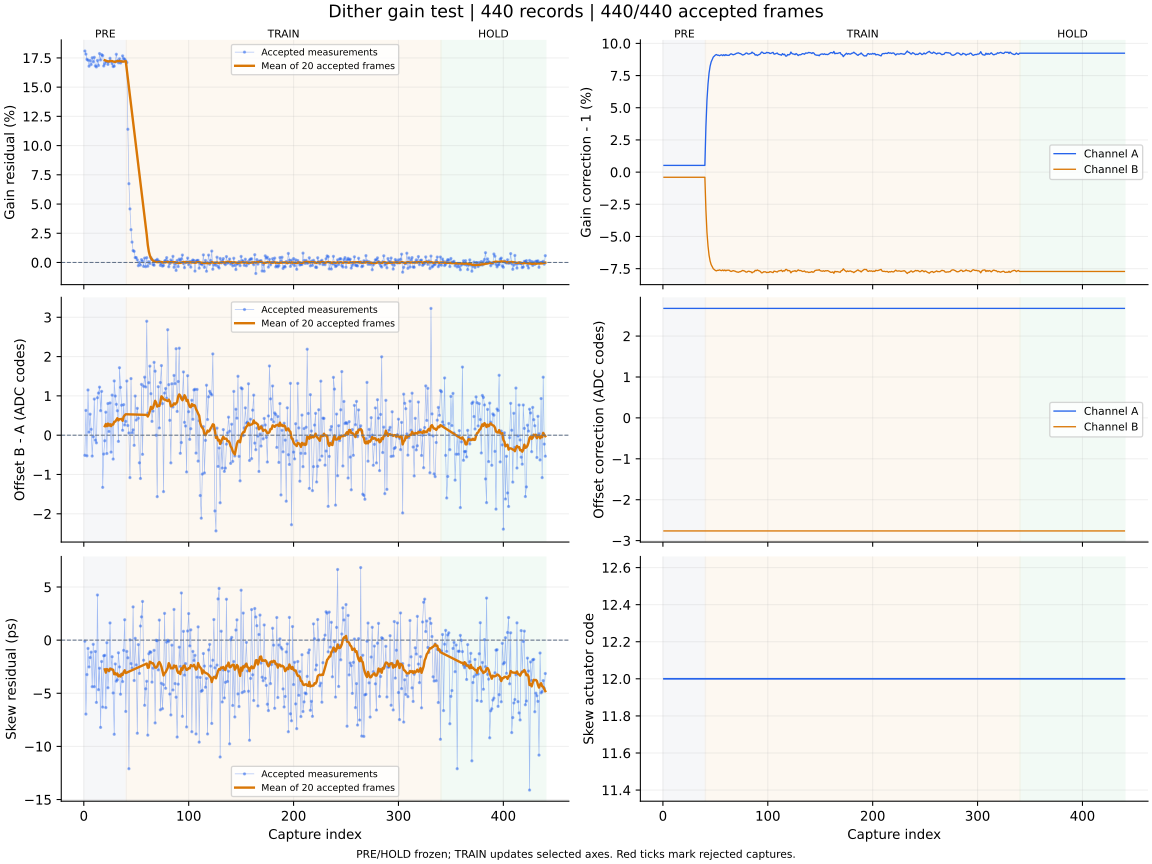

The file beside this chart, header and first rows:
capture, iteration, status, gain_error_ppm, offset_error_codes, skew_error_ps, gain_corr_a, gain_corr_b, offset_a_codes, offset_b_codes, actuator_code, skew_action, skew_step_codes, batch_used, batch_frames, batch_skew_ps, clipped_samples, n0, rotation, alignment_margin, phase, attempt
1, 700, ok, 180900, -0.513, -0.1, 1.005, 0.996, 2.676, -2.763, 12, none, 0, 0, 0, , 0, -1, 0, 1136, pre, 0
2, 701, ok, 178245, 0.63, -6.96, 1.005, 0.996, 2.676, -2.763, 12, none, 0, 0, 0, , 0, -1, 0, 1120, pre, 1
3, 702, ok, 173797, -0.525, -3.24, 1.005, 0.996, 2.676, -2.763, 12, none, 0, 0, 0, , 0, -1, 0, 1052, pre, 2
4, 703, ok, 173033, 1.15, -0.78, 1.005, 0.996, 2.676, -2.763, 12, none, 0, 0, 0, , 0, -1, 0, 1126, pre, 3
5, 704, ok, 167879, 0.078, -2.52, 1.005, 0.996, 2.676, -2.763, 12, none, 0, 0, 0, , 0, -1, 0, 1063, pre, 4
6, 705, ok, 172792, 0.534, -1.64, 1.005, 0.996, 2.676, -2.763, 12, none, 0, 0, 0, , 0, -1, 0, 1005, pre, 5
7, 706, ok, 169312, 0.149, -1.13, 1.005, 0.996, 2.676, -2.763, 12, none, 0, 0, 0, , 0, -1, 0, 1025, pre, 6
8, 707, ok, 175127, -0.532, -4.38, 1.005, 0.996, 2.676, -2.763, 12, none, 0, 0, 0, , 0, -1, 0, 1196, pre, 7
9, 708, ok, 171686, -0.039, -0.39, 1.005, 0.996, 2.676, -2.763, 12, none, 0, 0, 0, , 0, -1, 0, 1151, pre, 8
10, 709, ok, 175483, 0.919, -4.38, 1.005, 0.996, 2.676, -2.763, 12, none, 0, 0, 0, , 0, -1, 0, 1104, pre, 9
11, 710, ok, 168194, -0.126, -1.07, 1.005, 0.996, 2.676, -2.763, 12, none, 0, 0, 0, , 0, -1, 0, 1178, pre, 10
12, 711, ok, 167255, -0.195, -5.86, 1.005, 0.996, 2.676, -2.763, 12, none, 0, 0, 0, , 0, -1, 0, 1088, pre, 11
13, 712, ok, 172817, 0.952, 4.25, 1.005, 0.996, 2.676, -2.763, 12, none, 0, 0, 0, , 0, -1, 0, 1057, pre, 12
14, 713, ok, 168525, 1.072, -4.66, 1.005, 0.996, 2.676, -2.763, 12, none, 0, 0, 0, , 0, -1, 0, 1091, pre, 13
15, 714, ok, 178724, 1.222, -2.64, 1.005, 0.996, 2.676, -2.763, 12, none, 0, 0, 0, , 0, -1, 0, 1185, pre, 14
16, 715, ok, 173270, 0.624, -8.21, 1.005, 0.996, 2.676, -2.763, 12, none, 0, 0, 0, , 0, -1, 0, 1154, pre, 15
17, 716, ok, 177777, 1.114, -2.01, 1.005, 0.996, 2.676, -2.763, 12, none, 0, 0, 0, , 0, -1, 0, 1055, pre, 16
18, 717, ok, 176999, -1.328, -6.3, 1.005, 0.996, 2.676, -2.763, 12, none, 0, 0, 0, , 0, -1, 0, 1057, pre, 17
19, 718, ok, 168104, -0.48, -1.47, 1.005, 0.996, 2.676, -2.763, 12, none, 0, 0, 0, , 0, -1, 0, 1054, pre, 18
20, 719, ok, 170015, -0.142, -1.43, 1.005, 0.996, 2.676, -2.763, 12, measure-only, 0, 20, 20, -2.75, 0, -1, 0, 1085, pre, 19
21, 720, ok, 171936, 0.585, -6.35, 1.005, 0.996, 2.676, -2.763, 12, none, 0, 0, 0, , 0, -1, 0, 1024, pre, 20
22, 721, ok, 171977, -0.467, -0.24, 1.005, 0.996, 2.676, -2.763, 12, none, 0, 0, 0, , 0, -1, 0, 1103, pre, 21
23, 722, ok, 169440, 0.805, -4.48, 1.005, 0.996, 2.676, -2.763, 12, none, 0, 0, 0, , 0, -1, 0, 1165, pre, 22
24, 723, ok, 171808, 0.093, -2.9, 1.005, 0.996, 2.676, -2.763, 12, none, 0, 0, 0, , 0, -1, 0, 1030, pre, 23
25, 724, ok, 174673, 0.82, 1.62, 1.005, 0.996, 2.676, -2.763, 12, none, 0, 0, 0, , 0, -1, 0, 1046, pre, 24
26, 725, ok, 172105, -0.431, -2.71, 1.005, 0.996, 2.676, -2.763, 12, none, 0, 0, 0, , 0, -1, 0, 1098, pre, 25
27, 726, ok, 170047, 1.02, -1.56, 1.005, 0.996, 2.676, -2.763, 12, none, 0, 0, 0, , 0, -1, 0, 1139, pre, 26
28, 727, ok, 167560, -0.608, -4.97, 1.005, 0.996, 2.676, -2.763, 12, none, 0, 0, 0, , 0, -1, 0, 1094, pre, 27
29, 728, ok, 167983, 1.38, -8.86, 1.005, 0.996, 2.676, -2.763, 12, none, 0, 0, 0, , 0, -1, 0, 1080, pre, 28
30, 729, ok, 171677, 0.996, -2.24, 1.005, 0.996, 2.676, -2.763, 12, none, 0, 0, 0, , 0, -1, 0, 1019, pre, 29
31, 730, ok, 178109, 0.785, -3.86, 1.005, 0.996, 2.676, -2.763, 12, none, 0, 0, 0, , 0, -1, 0, 1154, pre, 30
32, 731, ok, 172499, 0.621, -3.73, 1.005, 0.996, 2.676, -2.763, 12, none, 0, 0, 0, , 0, -1, 0, 929.8, pre, 31
33, 732, ok, 170836, -0.158, -1.19, 1.005, 0.996, 2.676, -2.763, 12, none, 0, 0, 0, , 0, -1, 0, 1160, pre, 32
34, 733, ok, 174210, 1.716, -2.52, 1.005, 0.996, 2.676, -2.763, 12, none, 0, 0, 0, , 0, -1, 0, 1109, pre, 33
35, 734, ok, 170627, 1.216, -5.09, 1.005, 0.996, 2.676, -2.763, 12, none, 0, 0, 0, , 0, -1, 0, 1075, pre, 34
36, 735, ok, 171892, 0.762, -3.2, 1.005, 0.996, 2.676, -2.763, 12, none, 0, 0, 0, , 0, -1, 0, 1085, pre, 35
37, 736, ok, 176735, 0.125, -3.9, 1.005, 0.996, 2.676, -2.763, 12, none, 0, 0, 0, , 0, -1, 0, 1153, pre, 36
38, 737, ok, 174320, 0.777, -0.96, 1.005, 0.996, 2.676, -2.763, 12, none, 0, 0, 0, , 0, -1, 0, 1135, pre, 37
39, 738, ok, 173838, 0.259, 1.92, 1.005, 0.996, 2.676, -2.763, 12, none, 0, 0, 0, , 0, -1, 0, 1092, pre, 38
40, 739, ok, 172382, 0.351, -6.71, 1.005, 0.996, 2.676, -2.763, 12, measure-only, 0, 20, 20, -3.1, 0, -1, 0, 1014, pre, 39
41, 740, ok, 171073, 1.378, -1.06, 1.035, 0.9705, 2.676, -2.763, 12, none, 0, 0, 0, , 0, -1, 0, 1180, train, 0
42, 741, ok, 113951, 0.246, -1.66, 1.056, 0.9532, 2.676, -2.763, 12, none, 0, 0, 0, , 0, -1, 0, 965.6, train, 1
43, 742, ok, 67402, 0.056, -12.1, 1.068, 0.9426, 2.676, -2.763, 12, none, 0, 0, 0, , 0, -1, 0, 1043, train, 2
44, 743, ok, 45844, -1.08, 0.03, 1.077, 0.9354, 2.676, -2.763, 12, none, 0, 0, 0, , 0, -1, 0, 1056, train, 3
45, 744, ok, 28079, 1.44, -2.21, 1.082, 0.9309, 2.676, -2.763, 12, none, 0, 0, 0, , 0, -1, 0, 936.3, train, 4
46, 745, ok, 17445, 0.061, -2.63, 1.086, 0.9281, 2.676, -2.763, 12, none, 0, 0, 0, , 0, -1, 0, 1029, train, 5
47, 746, ok, 10146, 0.136, 3.13, 1.088, 0.9265, 2.676, -2.763, 12, none, 0, 0, 0, , 0, -1, 0, 1106, train, 6
48, 747, ok, 9556, -0.258, -3.8, 1.089, 0.925, 2.676, -2.763, 12, none, 0, 0, 0, , 0, -1, 0, 976.3, train, 7
49, 748, ok, 4200, 0.996, 0.17, 1.09, 0.9243, 2.676, -2.763, 12, none, 0, 0, 0, , 0, -1, 0, 1046, train, 8
50, 749, ok, 4165, 0.384, -2.33, 1.091, 0.9236, 2.676, -2.763, 12, none, 0, 0, 0, , 0, -1, 0, 1137, train, 9
51, 750, ok, 2250, 0.683, -8.76, 1.091, 0.9233, 2.676, -2.763, 12, none, 0, 0, 0, , 0, -1, 0, 1089, train, 10
52, 751, ok, -2772, 0.431, -0.42, 1.091, 0.9237, 2.676, -2.763, 12, none, 0, 0, 0, , 0, -1, 0, 1040, train, 11
53, 752, ok, 82.0, -0.703, -3.13, 1.091, 0.9237, 2.676, -2.763, 12, none, 0, 0, 0, , 0, -1, 0, 1002, train, 12
54, 753, ok, -2201, -1.102, 1.33, 1.09, 0.9241, 2.676, -2.763, 12, none, 0, 0, 0, , 0, -1, 0, 1035, train, 13
55, 754, ok, 2461, 1.292, 2.19, 1.091, 0.9237, 2.676, -2.763, 12, none, 0, 0, 0, , 0, -1, 0, 1099, train, 14
56, 755, ok, 1176, -0.487, 3.64, 1.091, 0.9235, 2.676, -2.763, 12, none, 0, 0, 0, , 0, -1, 0, 1013, train, 15
57, 756, ok, -3315, 1.246, -1.89, 1.09, 0.924, 2.676, -2.763, 12, none, 0, 0, 0, , 0, -1, 0, 1078, train, 16
58, 757, ok, 3770, 1.476, -6.13, 1.091, 0.9234, 2.676, -2.763, 12, none, 0, 0, 0, , 0, -1, 0, 1155, train, 17
59, 758, ok, -3581, 1.227, -4.58, 1.091, 0.924, 2.676, -2.763, 12, none, 0, 0, 0, , 0, -1, 0, 1081, train, 18
60, 759, ok, 4131, 2.899, -3.87, 1.091, 0.9233, 2.676, -2.763, 12, measure-only, 0, 20, 20, -2.2, 0, -1, 0, 1076, train, 19
... 380 more rows
